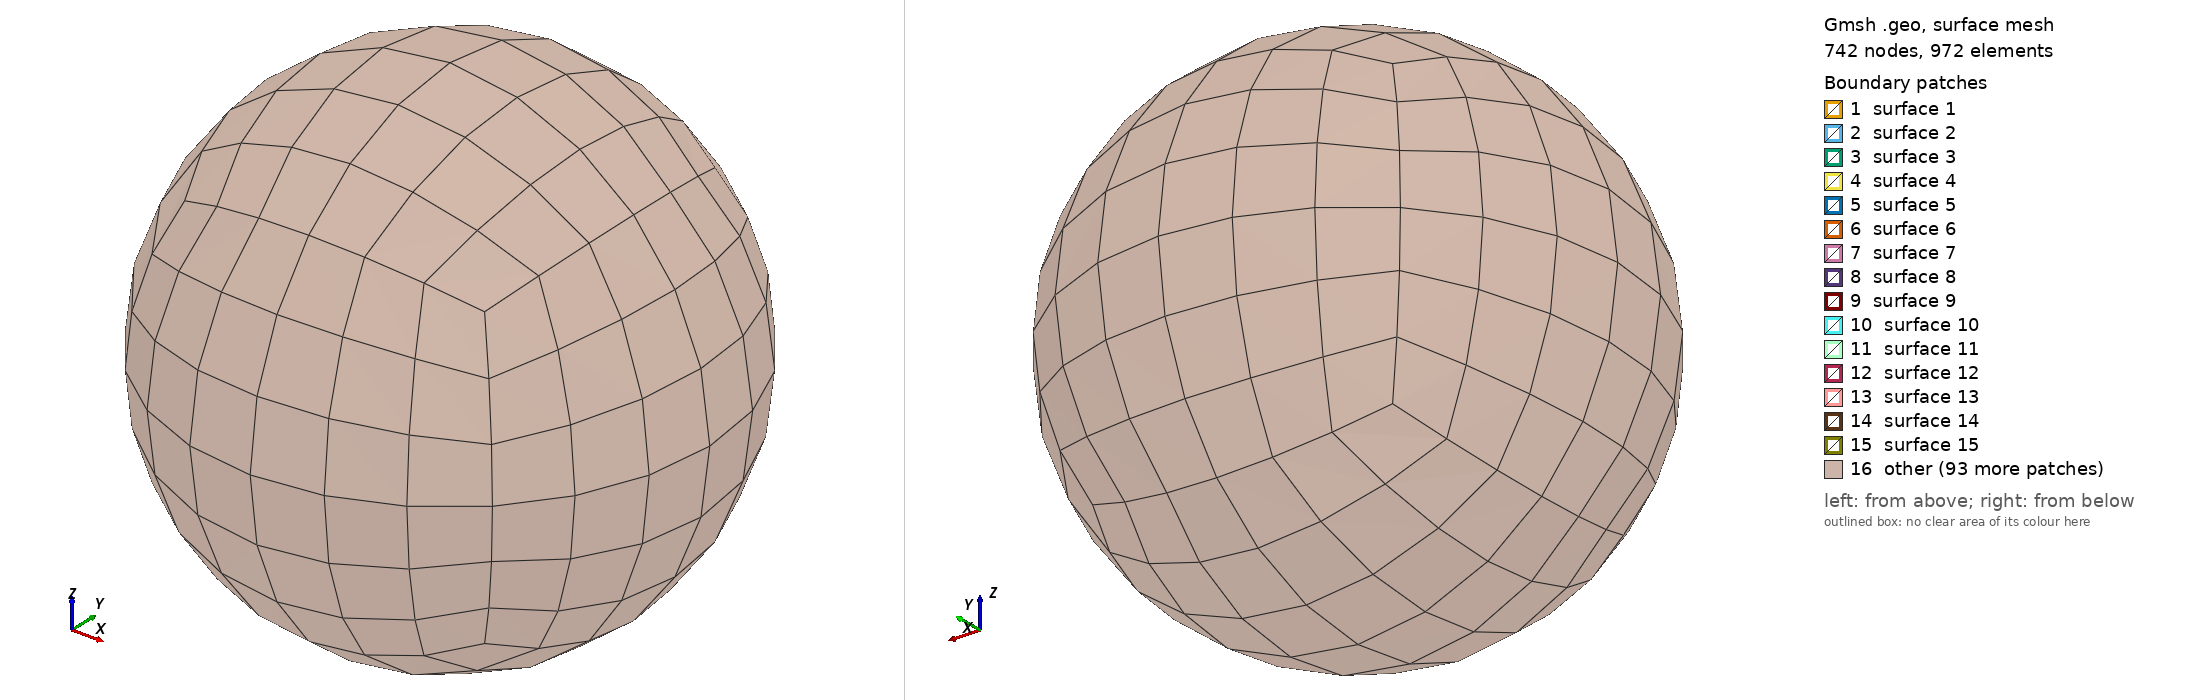

Gmsh geometry script, surface-meshed: 742 nodes, 972 surface elements. Boundary patches (legend numbers): 1 surface 1, 2 surface 2, 3 surface 3, 4 surface 4, 5 surface 5, 6 surface 6, 7 surface 7, 8 surface 8, 9 surface 9, 10 surface 10, 11 surface 11, 12 surface 12, 13 surface 13, 14 surface 14, 15 surface 15, 16 other. Left view from above one corner, right view from below the opposite corner. The script declares no physical surfaces, so the legend lists its geometric surfaces. The drawing asked Gmsh for element sizes between 1% and 20% of the model's largest extent; the script's own settings can give other sizes.

=== sphere_hex8.geo (drawn) ===
Mesh.MshFileVersion = 2.2;
General.Terminal = 0;
R = 0.005;
a = 0.0018;
d = R / Sqrt(3);
m = R / Sqrt(2);
Point(1) = {0, 0, 0};
Point(2) = {-a, -a, -a};
Point(3) = {-a, -a, 0};
Point(4) = {-a, -a, a};
Point(5) = {-a, 0, -a};
Point(6) = {-a, 0, 0};
Point(7) = {-a, 0, a};
Point(8) = {-a, a, -a};
Point(9) = {-a, a, 0};
Point(10) = {-a, a, a};
Point(11) = {0, -a, -a};
Point(12) = {0, -a, 0};
Point(13) = {0, -a, a};
Point(14) = {0, 0, -a};
Point(15) = {0, 0, 0};
Point(16) = {0, 0, a};
Point(17) = {0, a, -a};
Point(18) = {0, a, 0};
Point(19) = {0, a, a};
Point(20) = {a, -a, -a};
Point(21) = {a, -a, 0};
Point(22) = {a, -a, a};
Point(23) = {a, 0, -a};
Point(24) = {a, 0, 0};
Point(25) = {a, 0, a};
Point(26) = {a, a, -a};
Point(27) = {a, a, 0};
Point(28) = {a, a, a};
Point(29) = {-1*d, -1*d, -1*d};
Point(30) = {-1*m, -1*m, 0};
Point(31) = {-1*d, -1*d, 1*d};
Point(32) = {-1*m, 0, -1*m};
Point(33) = {-1*R, 0, 0};
Point(34) = {-1*m, 0, 1*m};
Point(35) = {-1*d, 1*d, -1*d};
Point(36) = {-1*m, 1*m, 0};
Point(37) = {-1*d, 1*d, 1*d};
Point(38) = {0, -1*m, -1*m};
Point(39) = {0, -1*R, 0};
Point(40) = {0, -1*m, 1*m};
Point(41) = {0, 0, -1*R};
Point(42) = {0, 0, 1*R};
Point(43) = {0, 1*m, -1*m};
Point(44) = {0, 1*R, 0};
Point(45) = {0, 1*m, 1*m};
Point(46) = {1*d, -1*d, -1*d};
Point(47) = {1*m, -1*m, 0};
Point(48) = {1*d, -1*d, 1*d};
Point(49) = {1*m, 0, -1*m};
Point(50) = {1*R, 0, 0};
Point(51) = {1*m, 0, 1*m};
Point(52) = {1*d, 1*d, -1*d};
Point(53) = {1*m, 1*m, 0};
Point(54) = {1*d, 1*d, 1*d};
Line(1) = {2, 3};
Line(2) = {3, 12};
Line(3) = {12, 11};
Line(4) = {11, 2};
Line Loop(1) = {1, 2, 3, 4};
Plane Surface(1) = {1};
Line(5) = {5, 14};
Line(6) = {14, 15};
Line(7) = {15, 6};
Line(8) = {6, 5};
Line Loop(2) = {5, 6, 7, 8};
Plane Surface(2) = {2};
Line(9) = {11, 14};
Line(10) = {5, 2};
Line Loop(3) = {-4, 9, -5, 10};
Plane Surface(3) = {3};
Line(11) = {12, 15};
Line Loop(4) = {-3, 11, -6, -9};
Plane Surface(4) = {4};
Line(12) = {3, 6};
Line Loop(5) = {-2, 12, -7, -11};
Plane Surface(5) = {5};
Line Loop(6) = {-1, -10, -8, -12};
Plane Surface(6) = {6};
Surface Loop(1) = {1, 2, 3, 4, 5, 6};
Volume(1) = {1};
Line(13) = {3, 4};
Line(14) = {4, 13};
Line(15) = {13, 12};
Line Loop(7) = {13, 14, 15, -2};
Plane Surface(7) = {7};
Line(16) = {15, 16};
Line(17) = {16, 7};
Line(18) = {7, 6};
Line Loop(8) = {-7, 16, 17, 18};
Plane Surface(8) = {8};
Line(19) = {13, 16};
Line Loop(9) = {-15, 19, -16, -11};
Plane Surface(9) = {9};
Line(20) = {4, 7};
Line Loop(10) = {-14, 20, -17, -19};
Plane Surface(10) = {10};
Line Loop(11) = {-13, 12, -18, -20};
Plane Surface(11) = {11};
Surface Loop(2) = {7, 8, 5, 9, 10, 11};
Volume(2) = {2};
Line(21) = {8, 17};
Line(22) = {17, 18};
Line(23) = {18, 9};
Line(24) = {9, 8};
Line Loop(12) = {21, 22, 23, 24};
Plane Surface(12) = {12};
Line(25) = {14, 17};
Line(26) = {8, 5};
Line Loop(13) = {5, 25, -21, 26};
Plane Surface(13) = {13};
Line(27) = {15, 18};
Line Loop(14) = {6, 27, -22, -25};
Plane Surface(14) = {14};
Line(28) = {6, 9};
Line Loop(15) = {7, 28, -23, -27};
Plane Surface(15) = {15};
Line Loop(16) = {8, -26, -24, -28};
Plane Surface(16) = {16};
Surface Loop(3) = {2, 12, 13, 14, 15, 16};
Volume(3) = {3};
Line(29) = {18, 19};
Line(30) = {19, 10};
Line(31) = {10, 9};
Line Loop(17) = {-23, 29, 30, 31};
Plane Surface(17) = {17};
Line(32) = {16, 19};
Line Loop(18) = {16, 32, -29, -27};
Plane Surface(18) = {18};
Line(33) = {7, 10};
Line Loop(19) = {17, 33, -30, -32};
Plane Surface(19) = {19};
Line Loop(20) = {18, 28, -31, -33};
Plane Surface(20) = {20};
Surface Loop(4) = {8, 17, 15, 18, 19, 20};
Volume(4) = {4};
Line(34) = {12, 21};
Line(35) = {21, 20};
Line(36) = {20, 11};
Line Loop(21) = {-3, 34, 35, 36};
Plane Surface(21) = {21};
Line(37) = {14, 23};
Line(38) = {23, 24};
Line(39) = {24, 15};
Line Loop(22) = {37, 38, 39, -6};
Plane Surface(22) = {22};
Line(40) = {20, 23};
Line Loop(23) = {-36, 40, -37, -9};
Plane Surface(23) = {23};
Line(41) = {21, 24};
Line Loop(24) = {-35, 41, -38, -40};
Plane Surface(24) = {24};
Line Loop(25) = {-34, 11, -39, -41};
Plane Surface(25) = {25};
Surface Loop(5) = {21, 22, 23, 24, 25, 4};
Volume(5) = {5};
Line(42) = {13, 22};
Line(43) = {22, 21};
Line Loop(26) = {-15, 42, 43, -34};
Plane Surface(26) = {26};
Line(44) = {24, 25};
Line(45) = {25, 16};
Line Loop(27) = {-39, 44, 45, -16};
Plane Surface(27) = {27};
Line(46) = {22, 25};
Line Loop(28) = {-43, 46, -44, -41};
Plane Surface(28) = {28};
Line Loop(29) = {-42, 19, -45, -46};
Plane Surface(29) = {29};
Surface Loop(6) = {26, 27, 25, 28, 29, 9};
Volume(6) = {6};
Line(47) = {17, 26};
Line(48) = {26, 27};
Line(49) = {27, 18};
Line Loop(30) = {47, 48, 49, -22};
Plane Surface(30) = {30};
Line(50) = {23, 26};
Line Loop(31) = {37, 50, -47, -25};
Plane Surface(31) = {31};
Line(51) = {24, 27};
Line Loop(32) = {38, 51, -48, -50};
Plane Surface(32) = {32};
Line Loop(33) = {39, 27, -49, -51};
Plane Surface(33) = {33};
Surface Loop(7) = {22, 30, 31, 32, 33, 14};
Volume(7) = {7};
Line(52) = {27, 28};
Line(53) = {28, 19};
Line Loop(34) = {-49, 52, 53, -29};
Plane Surface(34) = {34};
Line(54) = {25, 28};
Line Loop(35) = {44, 54, -52, -51};
Plane Surface(35) = {35};
Line Loop(36) = {45, 32, -53, -54};
Plane Surface(36) = {36};
Surface Loop(8) = {27, 34, 33, 35, 36, 18};
Volume(8) = {8};
Circle(55) = {35, 1, 43};
Circle(56) = {43, 1, 44};
Circle(57) = {44, 1, 36};
Circle(58) = {36, 1, 35};
Line Loop(37) = {55, 56, 57, 58};
Surface(37) = {37};
Line(59) = {17, 43};
Line(60) = {35, 8};
Line Loop(38) = {21, 59, -55, 60};
Plane Surface(38) = {38};
Line(61) = {18, 44};
Line Loop(39) = {22, 61, -56, -59};
Plane Surface(39) = {39};
Line(62) = {9, 36};
Line Loop(40) = {23, 62, -57, -61};
Plane Surface(40) = {40};
Line Loop(41) = {24, -60, -58, -62};
Plane Surface(41) = {41};
Surface Loop(9) = {12, 37, 38, 39, 40, 41};
Volume(9) = {9};
Circle(63) = {44, 1, 45};
Circle(64) = {45, 1, 37};
Circle(65) = {37, 1, 36};
Line Loop(42) = {-57, 63, 64, 65};
Surface(42) = {42};
Line(66) = {19, 45};
Line Loop(43) = {29, 66, -63, -61};
Plane Surface(43) = {43};
Line(67) = {10, 37};
Line Loop(44) = {30, 67, -64, -66};
Plane Surface(44) = {44};
Line Loop(45) = {31, 62, -65, -67};
Plane Surface(45) = {45};
Surface Loop(10) = {17, 42, 40, 43, 44, 45};
Volume(10) = {10};
Circle(68) = {43, 1, 52};
Circle(69) = {52, 1, 53};
Circle(70) = {53, 1, 44};
Line Loop(46) = {68, 69, 70, -56};
Surface(46) = {46};
Line(71) = {26, 52};
Line Loop(47) = {47, 71, -68, -59};
Plane Surface(47) = {47};
Line(72) = {27, 53};
Line Loop(48) = {48, 72, -69, -71};
Plane Surface(48) = {48};
Line Loop(49) = {49, 61, -70, -72};
Plane Surface(49) = {49};
Surface Loop(11) = {30, 46, 47, 48, 49, 39};
Volume(11) = {11};
Circle(73) = {53, 1, 54};
Circle(74) = {54, 1, 45};
Line Loop(50) = {-70, 73, 74, -63};
Surface(50) = {50};
Line(75) = {28, 54};
Line Loop(51) = {52, 75, -73, -72};
Plane Surface(51) = {51};
Line Loop(52) = {53, 66, -74, -75};
Plane Surface(52) = {52};
Surface Loop(12) = {34, 50, 49, 51, 52, 43};
Volume(12) = {12};
Circle(76) = {29, 1, 30};
Circle(77) = {30, 1, 39};
Circle(78) = {39, 1, 38};
Circle(79) = {38, 1, 29};
Line Loop(53) = {76, 77, 78, 79};
Surface(53) = {53};
Line(80) = {38, 11};
Line(81) = {2, 29};
Line Loop(54) = {-79, 80, 4, 81};
Plane Surface(54) = {54};
Line(82) = {39, 12};
Line Loop(55) = {-78, 82, 3, -80};
Plane Surface(55) = {55};
Line(83) = {30, 3};
Line Loop(56) = {-77, 83, 2, -82};
Plane Surface(56) = {56};
Line Loop(57) = {-76, -81, 1, -83};
Plane Surface(57) = {57};
Surface Loop(13) = {53, 1, 54, 55, 56, 57};
Volume(13) = {13};
Circle(84) = {30, 1, 31};
Circle(85) = {31, 1, 40};
Circle(86) = {40, 1, 39};
Line Loop(58) = {84, 85, 86, -77};
Surface(58) = {58};
Line(87) = {40, 13};
Line Loop(59) = {-86, 87, 15, -82};
Plane Surface(59) = {59};
Line(88) = {31, 4};
Line Loop(60) = {-85, 88, 14, -87};
Plane Surface(60) = {60};
Line Loop(61) = {-84, 83, 13, -88};
Plane Surface(61) = {61};
Surface Loop(14) = {58, 7, 56, 59, 60, 61};
Volume(14) = {14};
Circle(89) = {39, 1, 47};
Circle(90) = {47, 1, 46};
Circle(91) = {46, 1, 38};
Line Loop(62) = {-78, 89, 90, 91};
Surface(62) = {62};
Line(92) = {46, 20};
Line Loop(63) = {-91, 92, 36, -80};
Plane Surface(63) = {63};
Line(93) = {47, 21};
Line Loop(64) = {-90, 93, 35, -92};
Plane Surface(64) = {64};
Line Loop(65) = {-89, 82, 34, -93};
Plane Surface(65) = {65};
Surface Loop(15) = {62, 21, 63, 64, 65, 55};
Volume(15) = {15};
Circle(94) = {40, 1, 48};
Circle(95) = {48, 1, 47};
Line Loop(66) = {-86, 94, 95, -89};
Surface(66) = {66};
Line(96) = {48, 22};
Line Loop(67) = {-95, 96, 43, -93};
Plane Surface(67) = {67};
Line Loop(68) = {-94, 87, 42, -96};
Plane Surface(68) = {68};
Surface Loop(16) = {66, 26, 65, 67, 68, 59};
Volume(16) = {16};
Circle(97) = {40, 1, 42};
Circle(98) = {42, 1, 34};
Circle(99) = {34, 1, 31};
Line Loop(69) = {85, 97, 98, 99};
Surface(69) = {69};
Line(100) = {16, 42};
Line Loop(70) = {19, 100, -97, 87};
Plane Surface(70) = {70};
Line(101) = {7, 34};
Line Loop(71) = {17, 101, -98, -100};
Plane Surface(71) = {71};
Line Loop(72) = {-20, -88, -99, -101};
Plane Surface(72) = {72};
Surface Loop(17) = {10, 69, 60, 70, 71, 72};
Volume(17) = {17};
Circle(102) = {42, 1, 45};
Circle(103) = {37, 1, 34};
Line Loop(73) = {-98, 102, 64, 103};
Surface(73) = {73};
Line Loop(74) = {32, 66, -102, -100};
Plane Surface(74) = {74};
Line Loop(75) = {-33, 101, -103, -67};
Plane Surface(75) = {75};
Surface Loop(18) = {19, 73, 71, 74, 44, 75};
Volume(18) = {18};
Circle(104) = {48, 1, 51};
Circle(105) = {51, 1, 42};
Line Loop(76) = {94, 104, 105, -97};
Surface(76) = {76};
Line(106) = {25, 51};
Line Loop(77) = {46, 106, -104, 96};
Plane Surface(77) = {77};
Line Loop(78) = {45, 100, -105, -106};
Plane Surface(78) = {78};
Surface Loop(19) = {29, 76, 68, 77, 78, 70};
Volume(19) = {19};
Circle(107) = {51, 1, 54};
Line Loop(79) = {-105, 107, 74, -102};
Surface(79) = {79};
Line Loop(80) = {54, 75, -107, -106};
Plane Surface(80) = {80};
Surface Loop(20) = {36, 79, 78, 80, 52, 74};
Volume(20) = {20};
Circle(108) = {29, 1, 32};
Circle(109) = {32, 1, 41};
Circle(110) = {41, 1, 38};
Line Loop(81) = {108, 109, 110, 79};
Surface(81) = {81};
Line(111) = {41, 14};
Line Loop(82) = {-110, 111, -9, -80};
Plane Surface(82) = {82};
Line(112) = {32, 5};
Line Loop(83) = {-109, 112, 5, -111};
Plane Surface(83) = {83};
Line Loop(84) = {-108, -81, -10, -112};
Plane Surface(84) = {84};
Surface Loop(21) = {81, 3, 54, 82, 83, 84};
Volume(21) = {21};
Circle(113) = {32, 1, 35};
Circle(114) = {43, 1, 41};
Line Loop(85) = {113, 55, 114, -109};
Surface(85) = {85};
Line Loop(86) = {-114, -59, -25, -111};
Plane Surface(86) = {86};
Line Loop(87) = {-113, 112, -26, -60};
Plane Surface(87) = {87};
Surface Loop(22) = {85, 13, 83, 86, 38, 87};
Volume(22) = {22};
Circle(115) = {41, 1, 49};
Circle(116) = {49, 1, 46};
Line Loop(88) = {-110, 115, 116, 91};
Surface(88) = {88};
Line(117) = {49, 23};
Line Loop(89) = {-116, 117, -40, -92};
Plane Surface(89) = {89};
Line Loop(90) = {-115, 111, 37, -117};
Plane Surface(90) = {90};
Surface Loop(23) = {88, 23, 63, 89, 90, 82};
Volume(23) = {23};
Circle(118) = {52, 1, 49};
Line Loop(91) = {-114, 68, 118, -115};
Surface(91) = {91};
Line Loop(92) = {-118, -71, -50, -117};
Plane Surface(92) = {92};
Surface Loop(24) = {91, 31, 90, 92, 47, 86};
Volume(24) = {24};
Circle(119) = {49, 1, 50};
Circle(120) = {50, 1, 47};
Line Loop(93) = {-116, 119, 120, 90};
Surface(93) = {93};
Line(121) = {24, 50};
Line Loop(94) = {38, 121, -119, 117};
Plane Surface(94) = {94};
Line Loop(95) = {-41, -93, -120, -121};
Plane Surface(95) = {95};
Surface Loop(25) = {24, 93, 89, 94, 95, 64};
Volume(25) = {25};
Circle(122) = {50, 1, 51};
Line Loop(96) = {-120, 122, -104, 95};
Surface(96) = {96};
Line Loop(97) = {44, 106, -122, -121};
Plane Surface(97) = {97};
Surface Loop(26) = {28, 96, 95, 97, 77, 67};
Volume(26) = {26};
Circle(123) = {53, 1, 50};
Line Loop(98) = {-118, 69, 123, -119};
Surface(98) = {98};
Line Loop(99) = {-51, 121, -123, -72};
Plane Surface(99) = {99};
Surface Loop(27) = {32, 98, 92, 48, 99, 94};
Volume(27) = {27};
Line Loop(100) = {-123, 73, -107, -122};
Surface(100) = {100};
Surface Loop(28) = {35, 100, 99, 51, 80, 97};
Volume(28) = {28};
Circle(124) = {30, 1, 33};
Circle(125) = {33, 1, 32};
Line Loop(101) = {76, 124, 125, -108};
Surface(101) = {101};
Line(126) = {33, 6};
Line Loop(102) = {-125, 126, 8, -112};
Plane Surface(102) = {102};
Line Loop(103) = {-124, 83, 12, -126};
Plane Surface(103) = {103};
Surface Loop(29) = {101, 6, 84, 102, 103, 57};
Volume(29) = {29};
Circle(127) = {34, 1, 33};
Line Loop(104) = {84, -99, 127, -124};
Surface(104) = {104};
Line Loop(105) = {-127, -101, 18, -126};
Plane Surface(105) = {105};
Surface Loop(30) = {104, 11, 103, 105, 72, 61};
Volume(30) = {30};
Circle(128) = {33, 1, 36};
Line Loop(106) = {-125, 128, 58, -113};
Surface(106) = {106};
Line Loop(107) = {-128, 126, 28, 62};
Plane Surface(107) = {107};
Surface Loop(31) = {106, 16, 87, 41, 107, 102};
Volume(31) = {31};
Line Loop(108) = {-127, -103, 65, -128};
Surface(108) = {108};
Surface Loop(32) = {108, 20, 107, 45, 75, 105};
Volume(32) = {32};
Transfinite Curve{:} = 4;
Transfinite Surface{:};
Recombine Surface{:};
Transfinite Volume{:};
Physical Point("bc-top") = {44};
Physical Point("bc-bot") = {39};
Physical Volume("vol") = {Volume{:}};

Mesh.ElementOrder = 1;
Mesh.SecondOrderIncomplete = 0;
Mesh.SecondOrderLinear = 0;
Mesh.HighOrderOptimize = 1;
Mesh 3;
